Photos from the image-classification dataset "snacks" in the GitHub repository WooRaZil-Boy/Raywenderlich_iOS. Its 20 classes are: apple, banana, cake, candy, carrot, cookie, doughnut, grape, hot dog, ice cream, juice, muffin, orange, pineapple, popcorn, pretzel, salad, strawberry, waffle, watermelon.

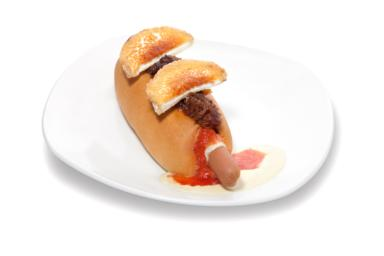
Label: hot dog

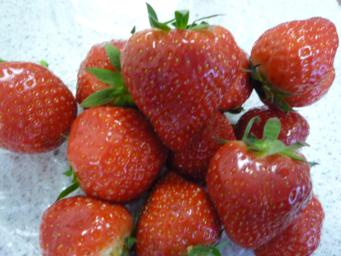
Label: strawberry

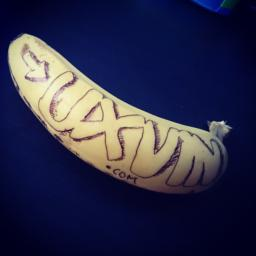
Label: banana

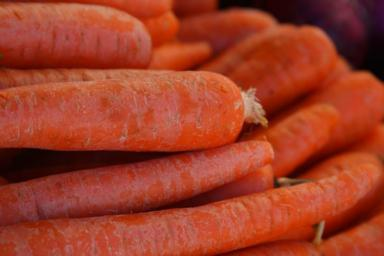
Label: carrot

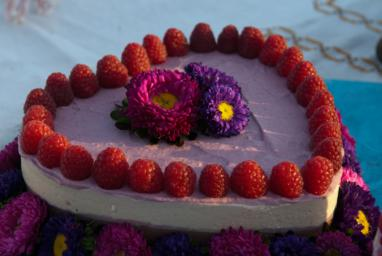
Label: cake

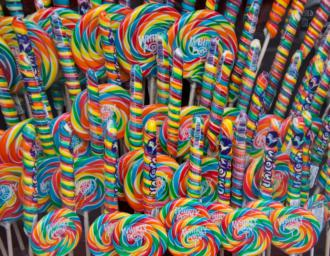
Label: candy
